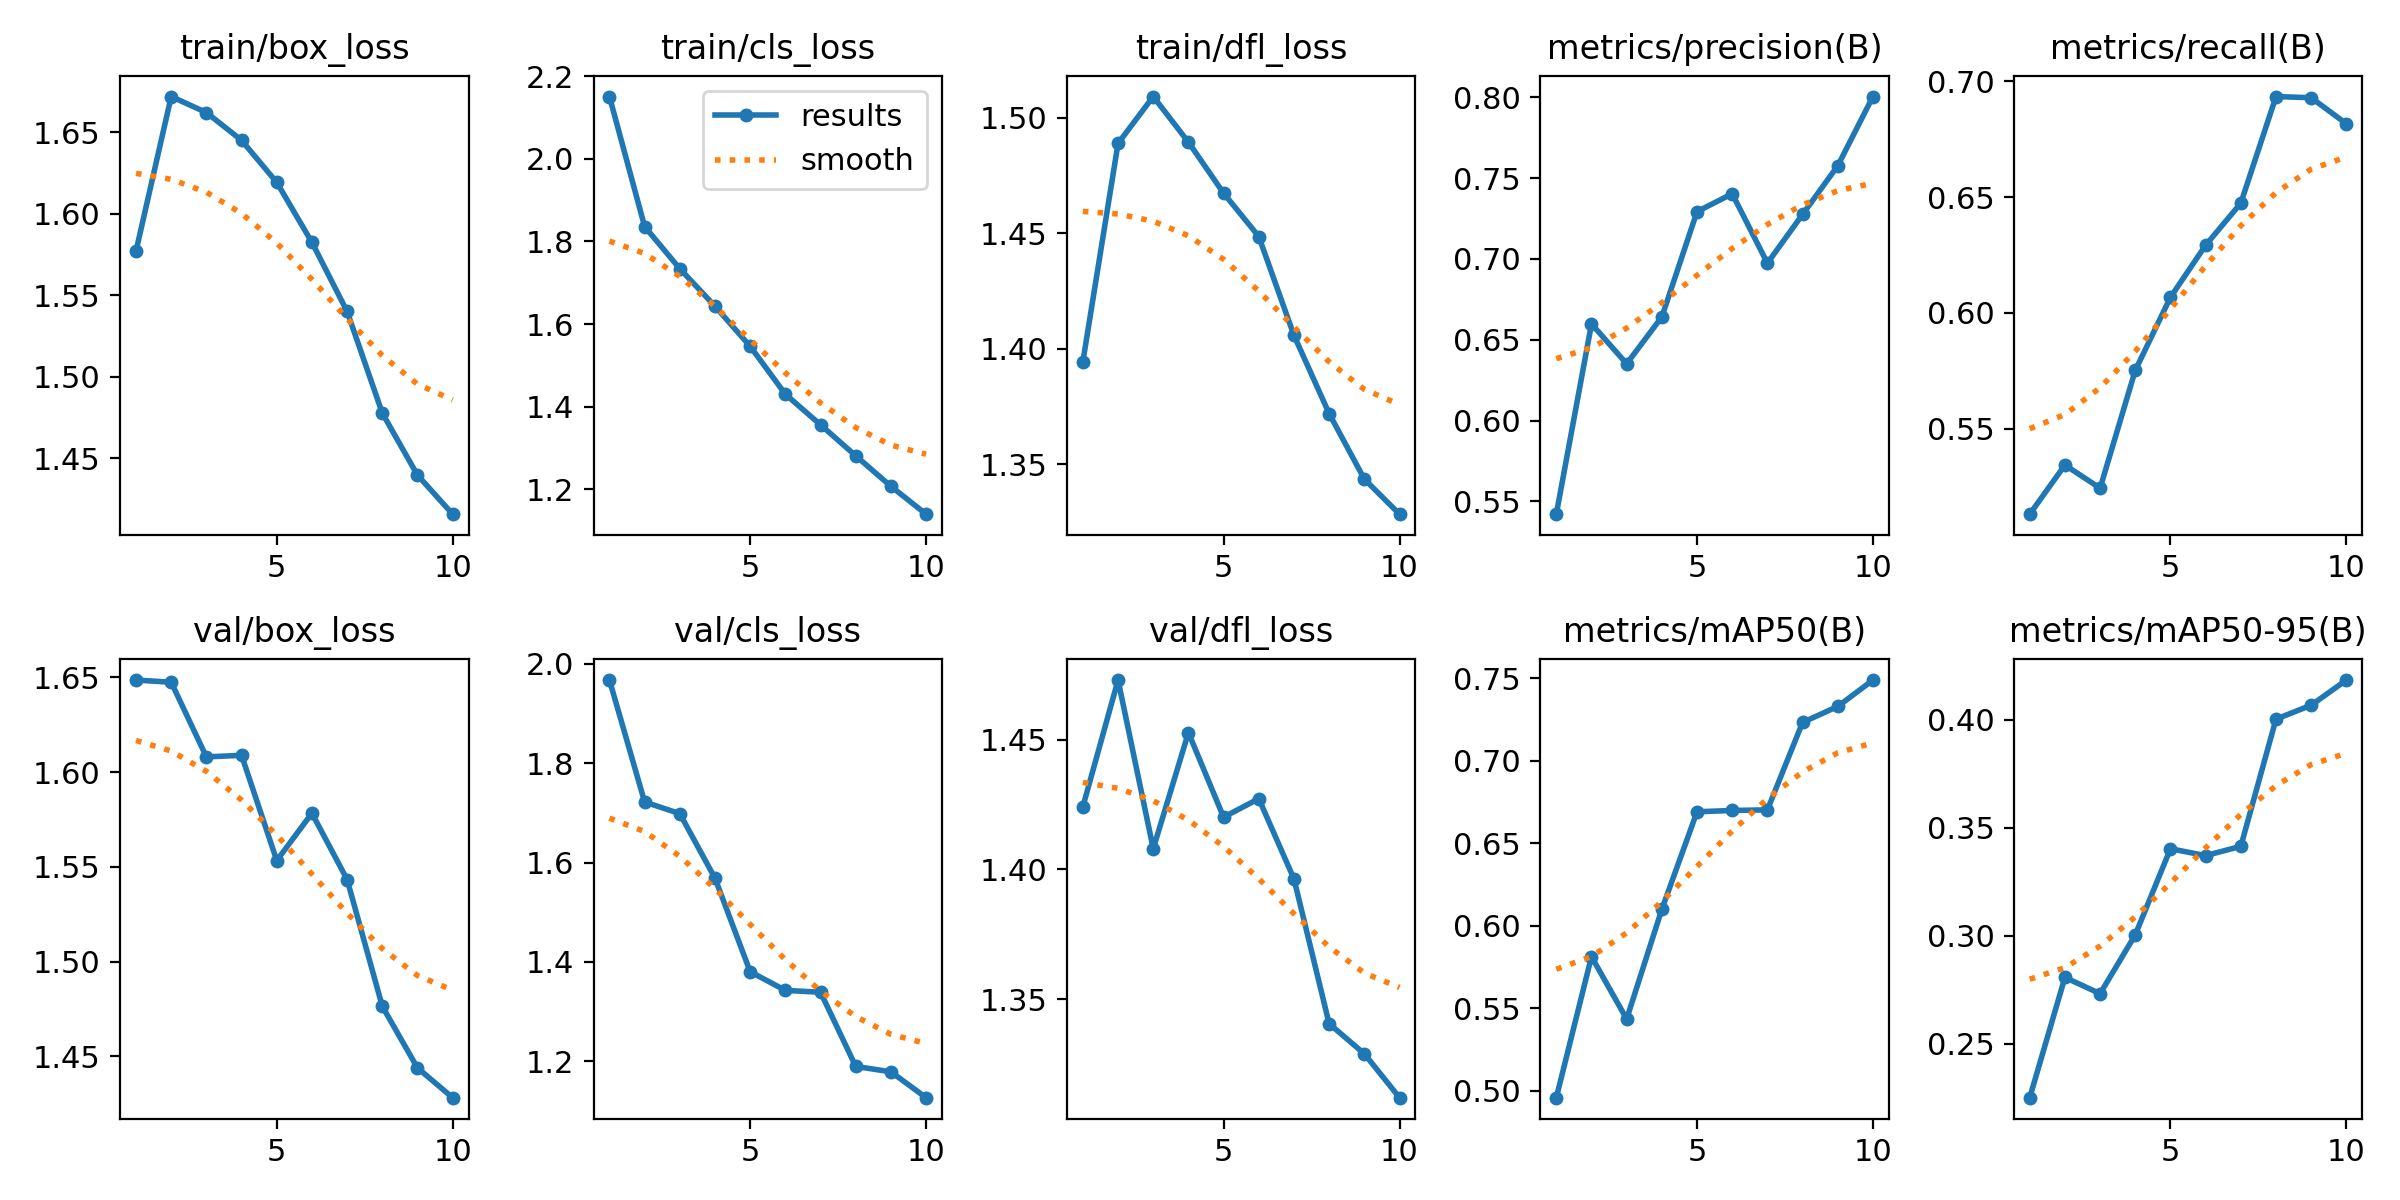

Values plotted in this chart, from the file beside it:
epoch, time, train/box_loss, train/cls_loss, train/dfl_loss, metrics/precision(B), metrics/recall(B), metrics/mAP50(B), metrics/mAP50-95(B), val/box_loss, val/cls_loss, val/dfl_loss, lr/pg0, lr/pg1, lr/pg2
1, 480, 1.577, 2.151, 1.394, 0.5421, 0.5131, 0.4957, 0.2251, 1.649, 1.967, 1.424, 0.0006648, 0.0006648, 0.0006648
2, 1057, 1.672, 1.836, 1.489, 0.6598, 0.5343, 0.5812, 0.2808, 1.647, 1.722, 1.473, 0.0012, 0.0012, 0.0012
3, 2028, 1.662, 1.734, 1.509, 0.6352, 0.5243, 0.5434, 0.2733, 1.608, 1.698, 1.408, 0.001602, 0.001602, 0.001602
4, 3125, 1.645, 1.643, 1.489, 0.6641, 0.5752, 0.6099, 0.3005, 1.609, 1.569, 1.453, 0.001406, 0.001406, 0.001406
5, 3839, 1.619, 1.546, 1.467, 0.7293, 0.6067, 0.6691, 0.3403, 1.553, 1.38, 1.42, 0.001208, 0.001208, 0.001208
6, 4139, 1.582, 1.43, 1.449, 0.7403, 0.6292, 0.6699, 0.3371, 1.578, 1.343, 1.427, 0.00101, 0.00101, 0.00101
7, 4438, 1.54, 1.356, 1.406, 0.6974, 0.6474, 0.6702, 0.3414, 1.543, 1.339, 1.396, 0.000812, 0.000812, 0.000812
8, 4751, 1.478, 1.281, 1.372, 0.7275, 0.6934, 0.7233, 0.4002, 1.476, 1.19, 1.341, 0.000614, 0.000614, 0.000614
9, 5008, 1.44, 1.207, 1.344, 0.7576, 0.6929, 0.733, 0.4067, 1.444, 1.179, 1.329, 0.000416, 0.000416, 0.000416
10, 5357, 1.416, 1.14, 1.328, 0.8004, 0.6816, 0.749, 0.4183, 1.428, 1.127, 1.312, 0.000218, 0.000218, 0.000218
